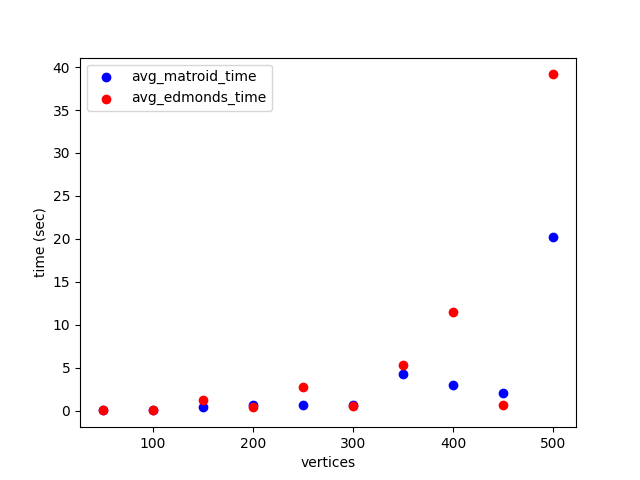

The file beside this chart, header and first rows:
vertices, edges, greedy, iterations, matroid, edmonds, avg_edmonds_time, avg_matroid_time
50, 516, , 8, 4646, 4646, 0.03, 0.025
100, 2029, 5560, 4, 5528, 5528, 0.079, 0.046
150, 4604, 5294, 11, 5219, 5219, 1.252, 0.366
200, 8039, , 10, 4962, 4962, 0.384, 0.619
250, 12633, , 7, 4786, 4786, 2.807, 0.705
300, 18212, 4798, 4, 4770, 4770, 0.521, 0.664
350, 24878, , 18, 4947, 4947, 5.286, 4.247
400, 32032, 5126, 8, 5027, 5027, 11.54, 2.94
450, 40742, 4775, 5, 4728, 4728, 0.665, 2.033
500, 50775, , 33, 4920, 4920, 39.15, 20.22
